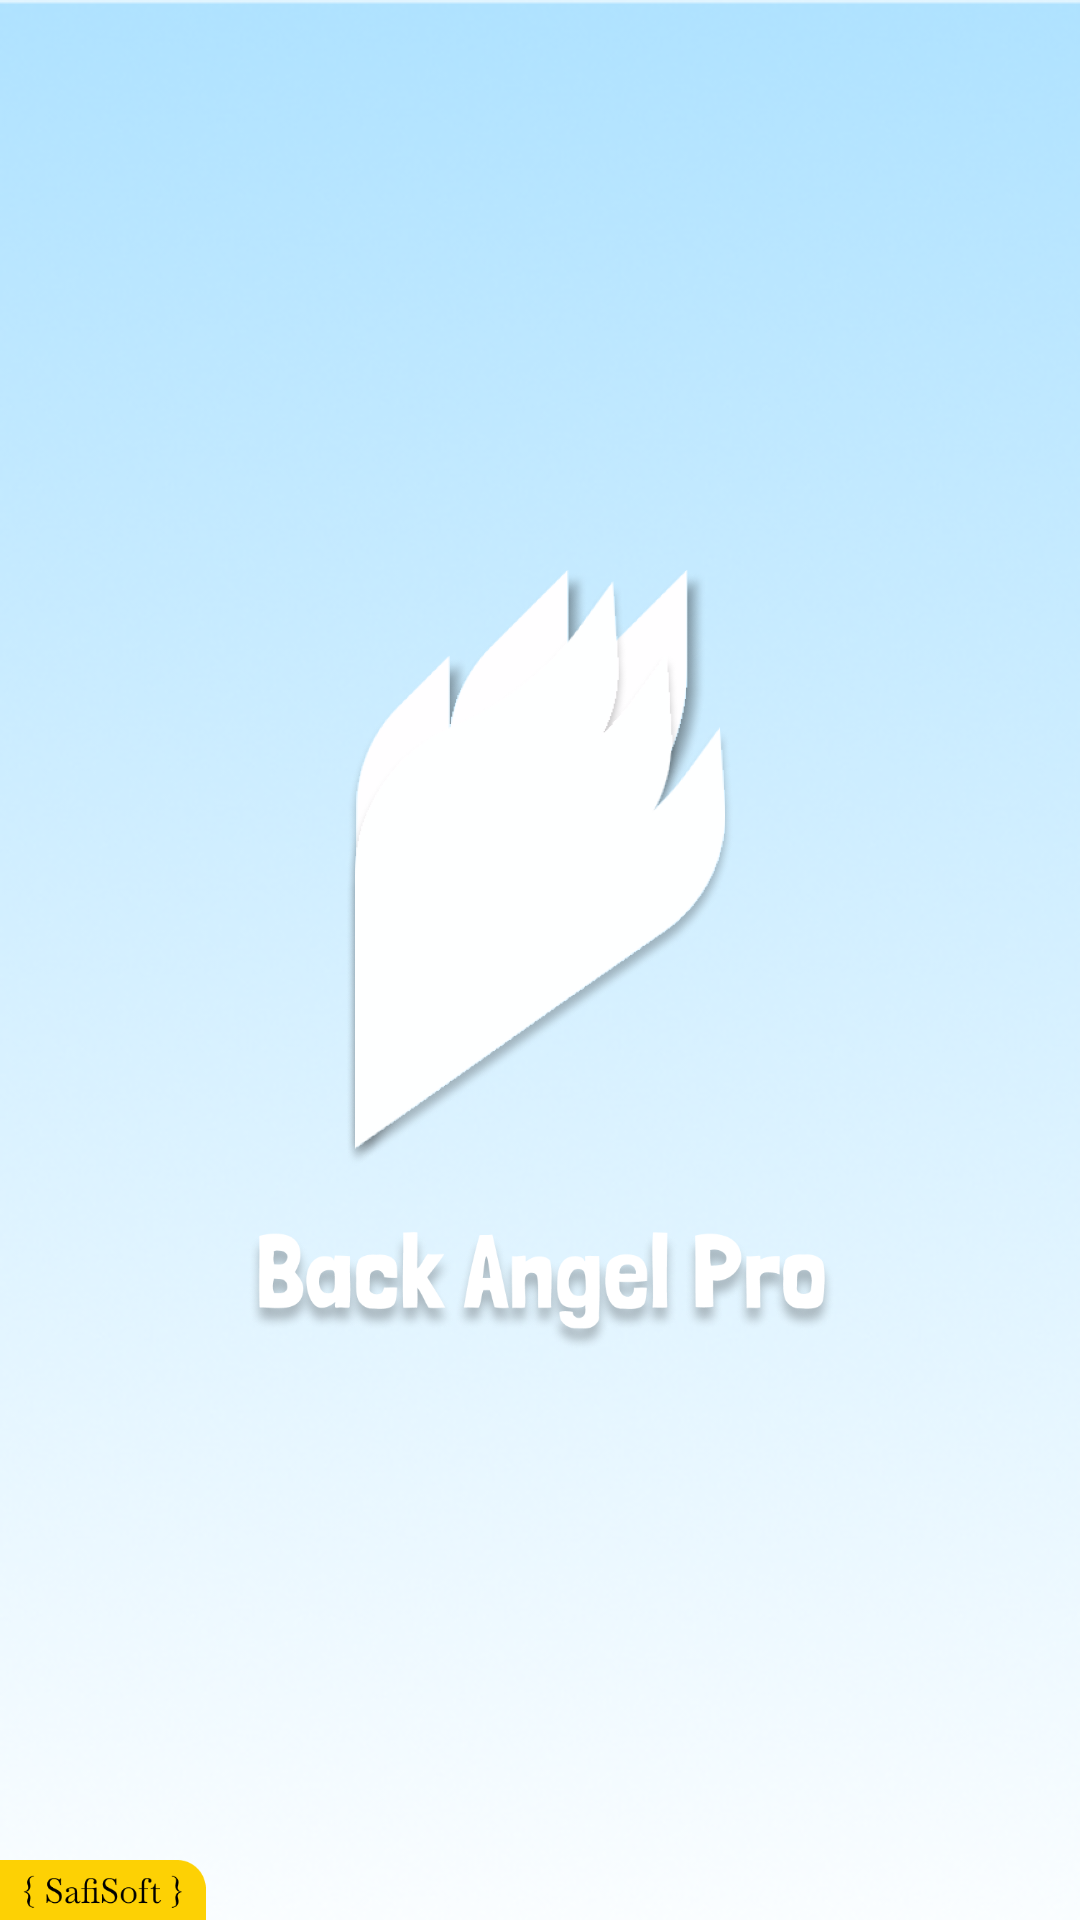

Android layout source for this screen:
<!-- AndroidManifest.xml: application theme Theme.BackAngel -->
<!-- res/layout/activity_splash.xml -->
<?xml version="1.0" encoding="utf-8"?>
<RelativeLayout
    xmlns:android="http://schemas.android.com/apk/res/android"
    xmlns:app="http://schemas.android.com/apk/res-auto"
    xmlns:tools="http://schemas.android.com/tools"
    android:layout_width="match_parent"
    android:layout_height="match_parent"
    android:background="@drawable/ic_app_backgd"
    tools:context=".SplashActivity">

    <LinearLayout
        android:layout_width="wrap_content"
        android:layout_height="wrap_content"
        android:orientation="vertical"
        android:layout_centerInParent="true">

        <ImageView
            android:id="@+id/logo_image"
            android:layout_width="200dp"
            android:layout_height="200dp"
            android:src="@drawable/ic_app_logo_splash" />

        <ImageView
            android:id="@+id/logo_text"
            android:layout_width="200dp"
            android:layout_height="40dp"
            android:layout_marginTop="20dp"
            android:src="@drawable/ic_app_logo_text_splash" />

    </LinearLayout>




    <ImageView
        android:id="@+id/safisoft_logo"
        android:layout_width="wrap_content"
        android:layout_height="20dp"
        android:layout_alignParentStart="true"
        android:layout_alignParentBottom="true"
        android:scaleType="fitStart"
        android:src="@drawable/ic_safisoft_logo" />

</RelativeLayout>
<!-- resources referenced by this layout -->
<resources>
  <!-- drawable ic_app_backgd: png bitmap (drawable, 125431 bytes) -->
  <!-- drawable ic_app_logo_splash: png bitmap (drawable, 131352 bytes) -->
  <!-- drawable ic_app_logo_text_splash: png bitmap (drawable, 73670 bytes) -->
  <!-- drawable ic_safisoft_logo: png bitmap (drawable, 4394 bytes) -->
  <style name="Theme.BackAngel" parent="Base.Theme.BackAngel" />
  <style name="Base.Theme.BackAngel" parent="Theme.Material3.DayNight.NoActionBar">
          
          <item name="colorPrimary">@color/my_light_primary</item>
  
  
  
      </style>
  <color name="my_light_primary">#AFE2FF</color>
</resources>
